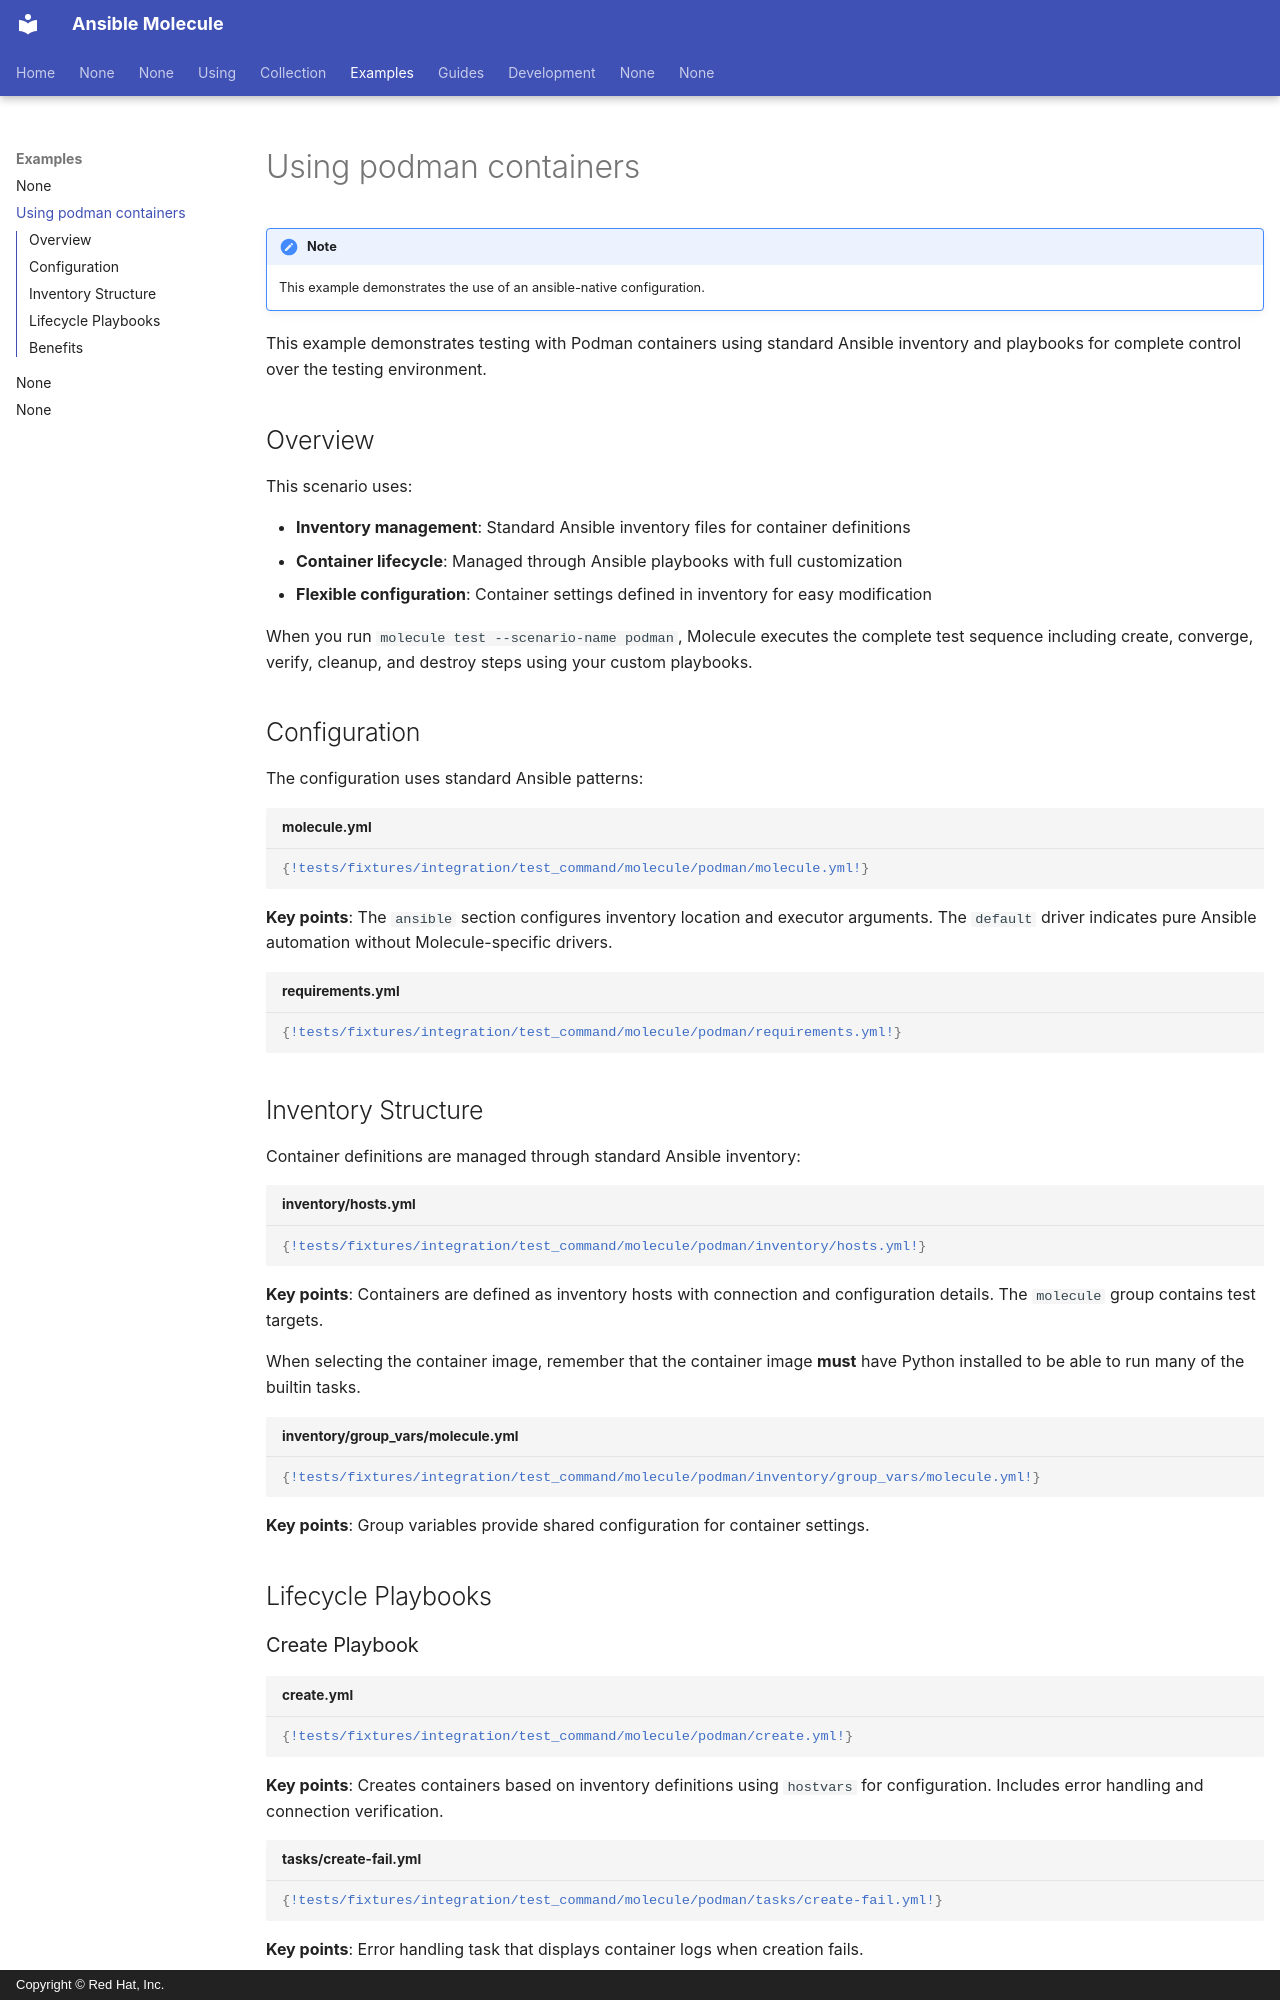

repository: ansible/molecule · page: examples/podman/index.html · generator: mkdocs · copyright: Copyright © Red Hat, Inc.

# Using podman containers

!!! note

    This example demonstrates the use of an ansible-native configuration.

This example demonstrates testing with Podman containers using standard Ansible inventory and playbooks for complete control over the testing environment.

## Overview

This scenario uses:

- **Inventory management**: Standard Ansible inventory files for container definitions
- **Container lifecycle**: Managed through Ansible playbooks with full customization
- **Flexible configuration**: Container settings defined in inventory for easy modification

When you run `molecule test --scenario-name podman`, Molecule executes the complete test sequence including create, converge, verify, cleanup, and destroy steps using your custom playbooks.

## Configuration

The configuration uses standard Ansible patterns:

```yaml title="molecule.yml"
{!tests/fixtures/integration/test_command/molecule/podman/molecule.yml!}
```

**Key points**: The `ansible` section configures inventory location and executor arguments. The `default` driver indicates pure Ansible automation without Molecule-specific drivers.

```yaml title="requirements.yml"
{!tests/fixtures/integration/test_command/molecule/podman/requirements.yml!}
```

## Inventory Structure

Container definitions are managed through standard Ansible inventory:

```yaml title="inventory/hosts.yml"
{!tests/fixtures/integration/test_command/molecule/podman/inventory/hosts.yml!}
```

**Key points**: Containers are defined as inventory hosts with connection and configuration details. The `molecule` group contains test targets.

When selecting the container image, remember that the container image **must** have Python installed to be able to run many of the builtin tasks.

```yaml title="inventory/group_vars/molecule.yml"
{!tests/fixtures/integration/test_command/molecule/podman/inventory/group_vars/molecule.yml!}
```

**Key points**: Group variables provide shared configuration for container settings.

## Lifecycle Playbooks

### Create Playbook

```yaml title="create.yml"
{!tests/fixtures/integration/test_command/molecule/podman/create.yml!}
```

**Key points**: Creates containers based on inventory definitions using `hostvars` for configuration. Includes error handling and connection verification.

```yaml title="tasks/create-fail.yml"
{!tests/fixtures/integration/test_command/molecule/podman/tasks/create-fail.yml!}
```

**Key points**: Error handling task that displays container logs when creation fails.
